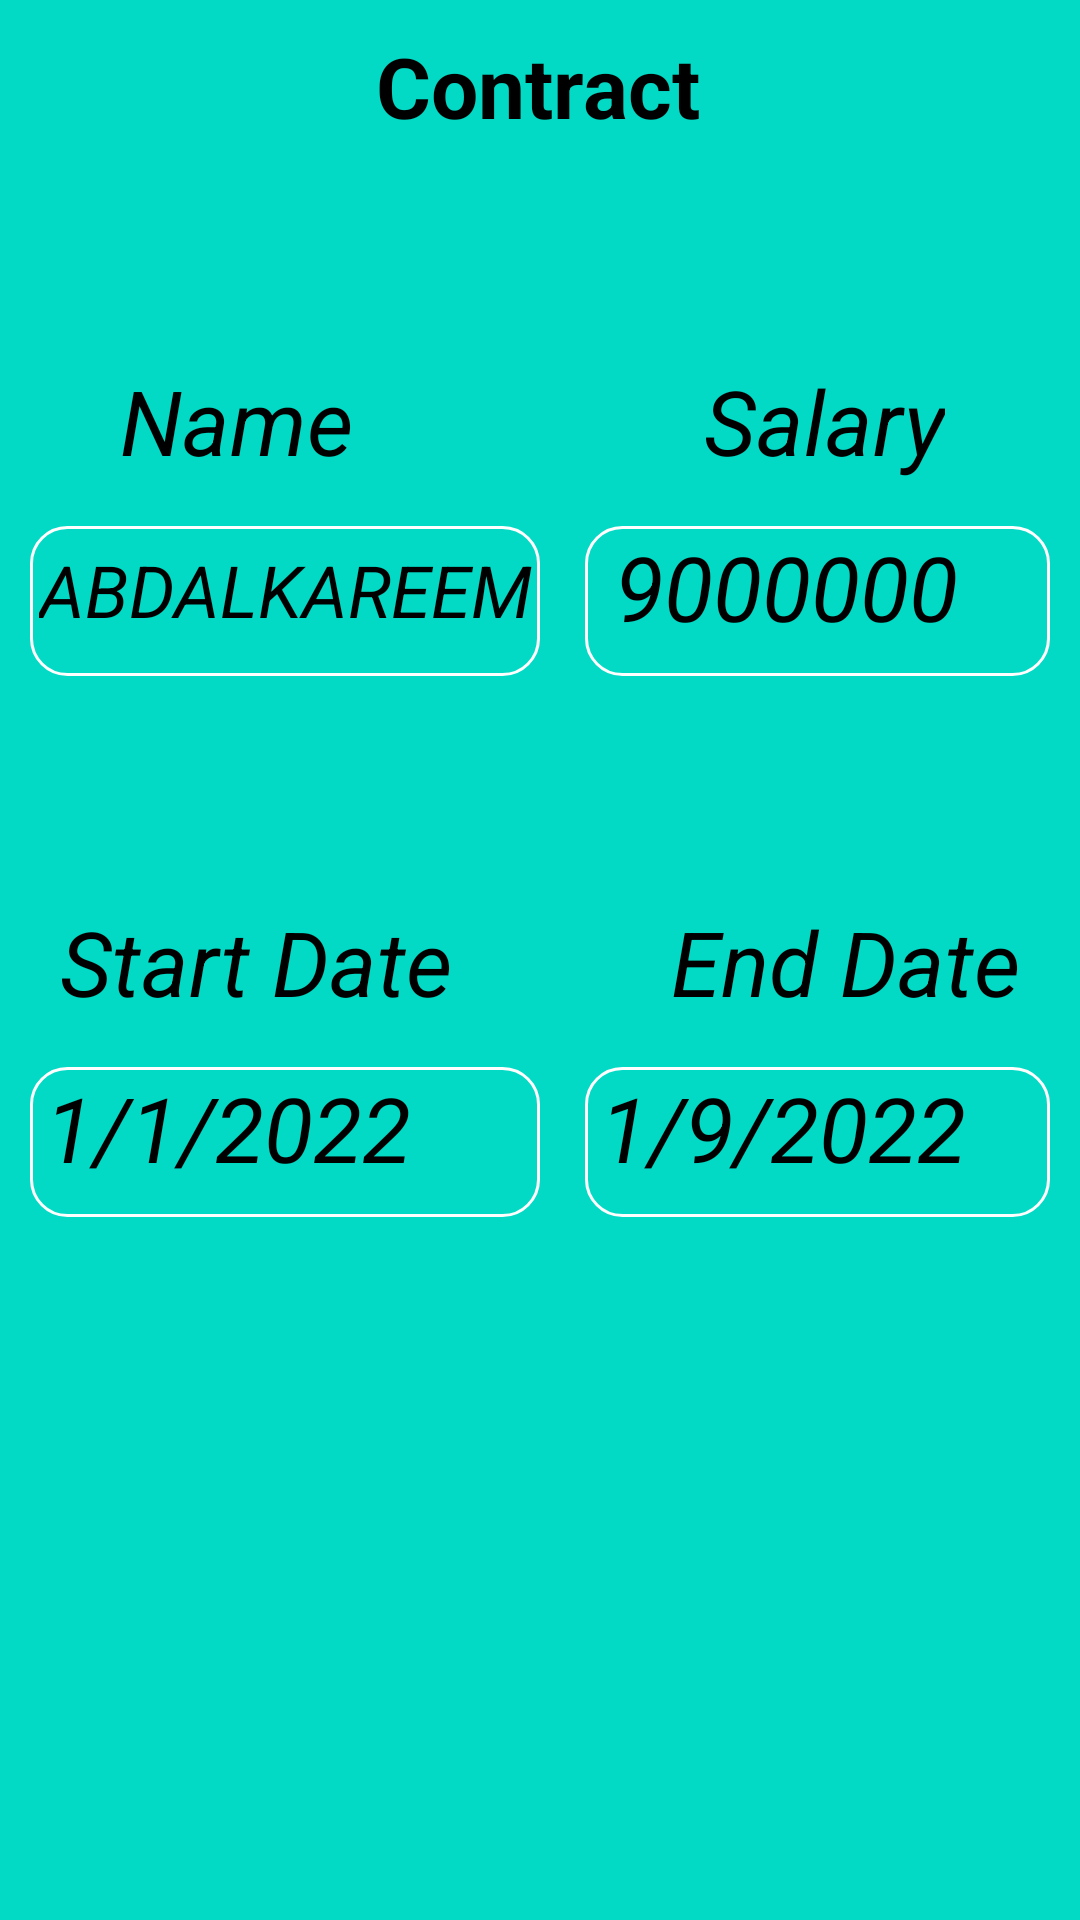

Here is an Android app screen rendered from its layout file. Give the layout XML and the strings, colors and styles it references.
<!-- AndroidManifest.xml: application theme Theme.PGM -->
<!-- res/layout/fragment_contract.xml -->
<?xml version="1.0" encoding="utf-8"?>
<FrameLayout xmlns:android="http://schemas.android.com/apk/res/android"
    xmlns:app="http://schemas.android.com/apk/res-auto"
    xmlns:tools="http://schemas.android.com/tools"
    android:layout_width="match_parent"
    android:layout_height="match_parent"
    android:background="@color/teal_200"
    android:id="@+id/lolo"
    tools:context=".ContractFragment">

    <androidx.constraintlayout.widget.ConstraintLayout
        android:layout_width="match_parent"
        android:layout_height="match_parent">

        <TextView
            android:id="@+id/textView13"
            android:layout_width="wrap_content"
            android:layout_height="wrap_content"
            android:layout_marginTop="10dp"
            android:text="@string/contract"
            android:textColor="@color/black"
            android:textSize="28sp"
            android:textStyle="bold"
            app:layout_constraintEnd_toEndOf="parent"
            app:layout_constraintHorizontal_bias="0.498"
            app:layout_constraintStart_toStartOf="parent"
            app:layout_constraintTop_toTopOf="parent" />

        <TextView
            android:id="@+id/textView14"
            android:layout_width="wrap_content"
            android:layout_height="wrap_content"
            android:layout_marginStart="40dp"
            android:layout_marginTop="120dp"
            android:text="@string/name"
            android:textColor="@color/black"
            android:textSize="30sp"
            android:textStyle="italic"
            app:layout_constraintStart_toStartOf="parent"
            app:layout_constraintTop_toTopOf="parent" />

        <TextView
            android:id="@+id/cname"
            android:layout_width="170dp"
            android:layout_height="50dp"
            android:layout_marginStart="10dp"
            android:layout_marginTop="15dp"
            android:background="@drawable/white_border"
            android:text="ABDALKAREEM"
            android:textColor="@color/black"
            android:textSize="24sp"
            android:textStyle="italic"
            android:maxLines="1"
            android:paddingStart="3dp"
            android:paddingTop="5dp"
            app:layout_constraintStart_toStartOf="parent"
            app:layout_constraintTop_toBottomOf="@+id/textView14"
            tools:ignore="RtlSymmetry" />

        <TextView
            android:id="@+id/textView16"
            android:layout_width="wrap_content"
            android:layout_height="wrap_content"
            android:layout_marginTop="120dp"
            android:layout_marginEnd="45dp"
            android:text="@string/salary"
            android:textColor="@color/black"
            android:textSize="30sp"
            android:textStyle="italic"
            app:layout_constraintEnd_toEndOf="parent"
            app:layout_constraintTop_toTopOf="parent" />

        <TextView
            android:id="@+id/csalary"
            android:layout_width="155dp"
            android:layout_height="50dp"
            android:layout_marginTop="15dp"
            android:layout_marginEnd="10dp"
            android:maxLines="1"
            android:background="@drawable/white_border"
            android:text="@string/Nine_million"
            android:textColor="@color/black"
            android:textSize="30sp"
            android:textStyle="italic"
            android:paddingStart="10dp"
            app:layout_constraintEnd_toEndOf="parent"
            app:layout_constraintTop_toBottomOf="@+id/textView16"
            tools:ignore="RtlSymmetry" />

        <TextView
            android:id="@+id/textView18"
            android:layout_width="wrap_content"
            android:layout_height="wrap_content"
            android:layout_marginStart="20dp"
            android:layout_marginTop="75dp"
            android:text="@string/start_date"
            android:textColor="@color/black"
            android:textSize="30sp"
            android:textStyle="italic"
            app:layout_constraintStart_toStartOf="parent"
            app:layout_constraintTop_toBottomOf="@+id/cname"
           />

        <TextView
            android:id="@+id/textView19"
            android:layout_width="wrap_content"
            android:layout_height="wrap_content"
            android:layout_marginTop="75dp"
            android:layout_marginEnd="20dp"
            android:text="@string/end_date"
            android:textColor="@color/black"
            android:textSize="30sp"
            android:textStyle="italic"
            app:layout_constraintEnd_toEndOf="parent"
            app:layout_constraintTop_toBottomOf="@+id/csalary"
        />

        <TextView
            android:id="@+id/textView20"
            android:layout_width="170dp"
            android:layout_height="50dp"
            android:layout_marginStart="10dp"
            android:layout_marginTop="15dp"
            android:maxLines="1"
            android:background="@drawable/white_border"
            android:text="@string/_1_1_2022"
            android:textColor="@color/black"
            android:textSize="30sp"
            android:textStyle="italic"
            android:paddingStart="5dp"
            app:layout_constraintStart_toStartOf="parent"
            app:layout_constraintTop_toBottomOf="@+id/textView18"
            tools:ignore="RtlSymmetry" />

        <TextView
            android:id="@+id/textView21"
            android:layout_width="155dp"
            android:layout_height="50dp"
            android:layout_marginTop="15dp"
            android:layout_marginEnd="10dp"
            android:background="@drawable/white_border"
            android:text="@string/_1_9_2022"
            android:textColor="@color/black"
            android:textSize="30sp"
            android:textStyle="italic"
            android:maxLines="1"
            android:paddingStart="5dp"
            app:layout_constraintEnd_toEndOf="parent"
            app:layout_constraintTop_toBottomOf="@+id/textView19"
            tools:ignore="RtlSymmetry" />

    </androidx.constraintlayout.widget.ConstraintLayout>



</FrameLayout>
<!-- resources referenced by this layout -->
<resources>
  <color name="black">#FF000000</color>
  <color name="teal_200">#FF03DAC5</color>
  <!-- drawable white_border (drawable-v24) -->
  <shape
      xmlns:android="http://schemas.android.com/apk/res/android"
      android:shape="rectangle">
      <solid
          android:color="@android:color/transparent"/>
  
      <corners
          android:bottomRightRadius="12dp"
          android:bottomLeftRadius="12dp"
          android:topLeftRadius="12dp"
          android:topRightRadius="12dp"/>
      <stroke
          android:color="@color/white"
          android:width="1dp"
  
          />
  </shape>
  <string name="Nine_million" translatable="false">9000000</string>
  <string name="_1_1_2022" translatable="false">1/1/2022</string>
  <string name="_1_9_2022" translatable="false">1/9/2022</string>
  <string name="contract">Contract</string>
  <string name="end_date">End Date</string>
  <string name="name">Name</string>
  <string name="salary">Salary</string>
  <string name="start_date">Start Date</string>
  <style name="Theme.PGM" parent="Theme.MaterialComponents.DayNight.NoActionBar">
          
          <item name="colorPrimary">@color/purple_500</item>
          <item name="colorPrimaryVariant">@color/purple_700</item>
          <item name="colorOnPrimary">@color/white</item>
          
          <item name="colorSecondary">@color/teal_200</item>
          <item name="colorSecondaryVariant">@color/teal_700</item>
          <item name="colorOnSecondary">@color/black</item>
          
          <item name="android:statusBarColor" tools:targetApi="l">?attr/colorPrimaryVariant</item>
          
      </style>
  <color name="white">#FFFFFFFF</color>
  <color name="purple_500">#FF6200EE</color>
  <color name="purple_700">#FF3700B3</color>
  <color name="teal_700">#FF018786</color>
</resources>
